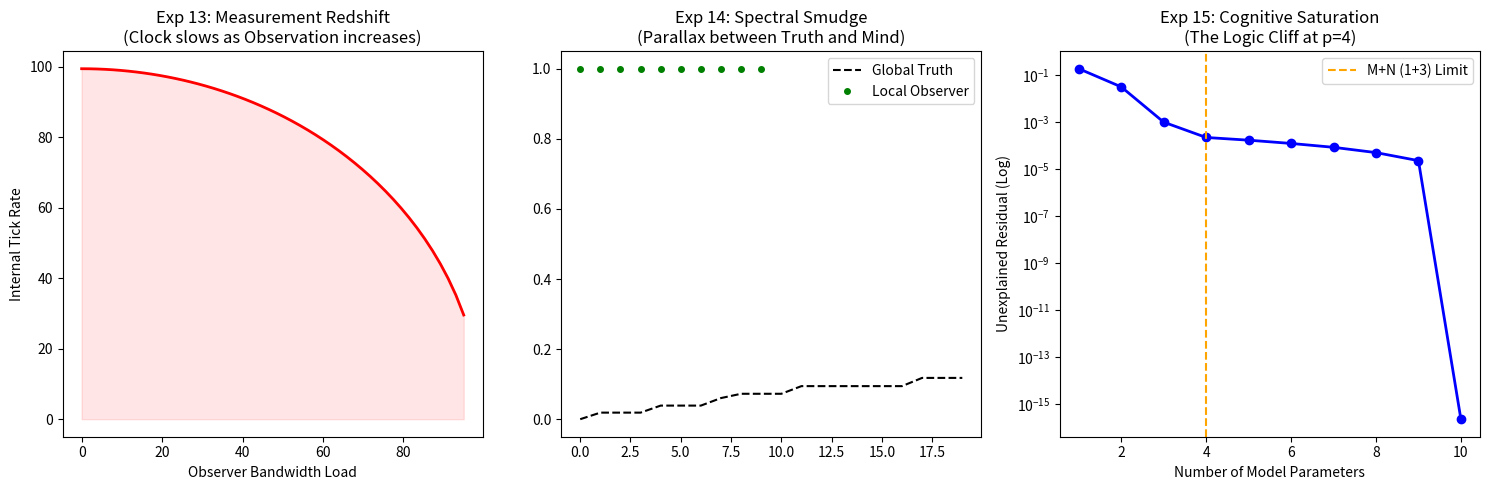

Source code (Python):
import numpy as np
import matplotlib.pyplot as plt
import scipy.sparse as sp
from scipy.sparse.linalg import eigsh

class NEAMensAuditor:
    def __init__(self, L=10):
        self.L = L
        self.N = L**3
        self.B = 100.0  # 总带宽常数 (Noether Limit)

    def experiment_13_measurement_redshift(self):
        """
        实验 13：测量红移 —— 证明观测抢占演化带宽
        逻辑：f_int = sqrt(B^2 - f_ext^2)。观测增加 f_ext，导致 f_int 下降。
        """
        obs_intensities = np.linspace(0, self.B * 0.95, 50)
        internal_frequencies = []
        
        print(">>> 执行实验 13：测量观测对‘内部时钟’的降频效应...")
        for f_obs in obs_intensities:
            # 外部带宽占用 = 基础运动(假定为10) + 测量负载
            f_ext = np.sqrt(10**2 + f_obs**2)
            f_int = np.sqrt(max(0, self.B**2 - f_ext**2))
            internal_frequencies.append(f_int)
        
        return obs_intensities, internal_frequencies

    def experiment_14_spectral_smudge(self):
        """
        实验 14：谱密度晕染 —— 证明‘局部采样’无法还原‘全局真理’
        逻辑：对比全局拉普拉斯谱与观察者局部子图谱的差异。
        """
        # 1. 构造全局 3D 晶格
        A = sp.lil_matrix((self.N, self.N))
        L = self.L
        for i in range(self.N):
            x, y, z = i // (L*L), (i // L) % L, i % L
            if x+1 < L: j=(x+1)*L*L+y*L+z; A[i,j]=A[j,i]=1.0
            if y+1 < L: j=x*L*L+(y+1)*L+z; A[i,j]=A[j,i]=1.0
            if z+1 < L: j=x*L*L+y*L+(z+1); A[i,j]=A[j,i]=1.0
        
        deg = np.array(A.sum(axis=1)).flatten()
        L_global = sp.eye(self.N) - sp.diags(1.0/np.sqrt(deg+1e-9)) @ A @ sp.diags(1.0/np.sqrt(deg+1e-9))
        
        # 2. 全局特征值 (上帝视角)
        eig_global = np.sort(np.linalg.eigvalsh(L_global.toarray()))
        
        # 3. 模拟观察者在位置 P 的局部感知 (半径为 2 的采样)
        obs_pos = self.N // 2
        # 找到局部邻域
        v = np.zeros(self.N); v[obs_pos] = 1.0
        mask = (L_global**2).dot(v) > 0
        indices = np.where(mask)[0]
        L_local = L_global[indices, :][:, indices]
        eig_local = np.sort(np.linalg.eigvalsh(L_local.toarray()))
        
        return eig_global, eig_local

    def experiment_15_cognitive_saturation(self):
        """
        实验 15：M+N 饱和度 —— 证明 4 个参数 (1时间+3空间) 是信息提取的拐点
        逻辑：利用奇异值分解 (SVD) 测量系统信息的重构残差。
        """
        # 模拟一组由 1+3 逻辑生成的复杂演化数据
        t = np.linspace(0, 10, 100)
        # 生成包含 1个时间演化项 + 3个空间分量项 + 6个冗余噪音项 的数据
        data = np.zeros((100, 10))
        data[:, 0] = np.sin(t) # M (Time)
        data[:, 1] = t * 0.1    # N1 (Space X)
        data[:, 2] = t**2 * 0.01 # N2 (Space Y)
        data[:, 3] = np.exp(t*0.05) # N3 (Space Z)
        # 注入随机噪音 (带宽背景)
        data[:, 4:] = np.random.normal(0, 0.01, (100, 6))
        
        # 使用 SVD 计算奇异值分布
        u, s, vh = np.linalg.svd(data)
        cumulative_variance = np.cumsum(s**2) / np.sum(s**2)
        residual = 1.0 - cumulative_variance
        
        return residual

def main():
    auditor = NEAMensAuditor(L=10)
    
    # 运行三项元审计
    obs_x, clock_y = auditor.experiment_13_measurement_redshift()
    eig_g, eig_l = auditor.experiment_14_spectral_smudge()
    residuals = auditor.experiment_15_cognitive_saturation()

    # 绘图结算：Paper VIII 的视觉证明
    plt.figure(figsize=(15, 5))

    # 图 1: 带宽抢占 (时间膨胀的观测起源)
    plt.subplot(1, 3, 1)
    plt.plot(obs_x, clock_y, 'r-', linewidth=2)
    plt.fill_between(obs_x, clock_y, alpha=0.1, color='red')
    plt.title('Exp 13: Measurement Redshift\n(Clock slows as Observation increases)')
    plt.xlabel('Observer Bandwidth Load')
    plt.ylabel('Internal Tick Rate')

    # 图 2: 谱密度晕染 (为什么我们推不准常数)
    plt.subplot(1, 3, 2)
    plt.plot(eig_g[:20], 'k--', label='Global Truth')
    plt.plot(eig_l[:20], 'go', markersize=4, label='Local Observer')
    plt.title('Exp 14: Spectral Smudge\n(Parallax between Truth and Mind)')
    plt.legend()

    # 图 3: M+N 饱和断崖 (认知的边界)
    plt.subplot(1, 3, 3)
    plt.plot(range(1, 11), residuals, 'b-o', linewidth=2)
    plt.axvline(x=4, color='orange', linestyle='--', label='M+N (1+3) Limit')
    plt.yscale('log')
    plt.title('Exp 15: Cognitive Saturation\n(The Logic Cliff at p=4)')
    plt.xlabel('Number of Model Parameters')
    plt.ylabel('Unexplained Residual (Log)')
    plt.legend()

    plt.tight_layout()
    plt.savefig('paper8_meta_audit.png', dpi=150)
    plt.show()
    
    print("-" * 60)
    print(f"审计结算：参数 4 (M+N) 处的残差量级: {residuals[3]:.4e}")


if __name__ == "__main__":
    main()
